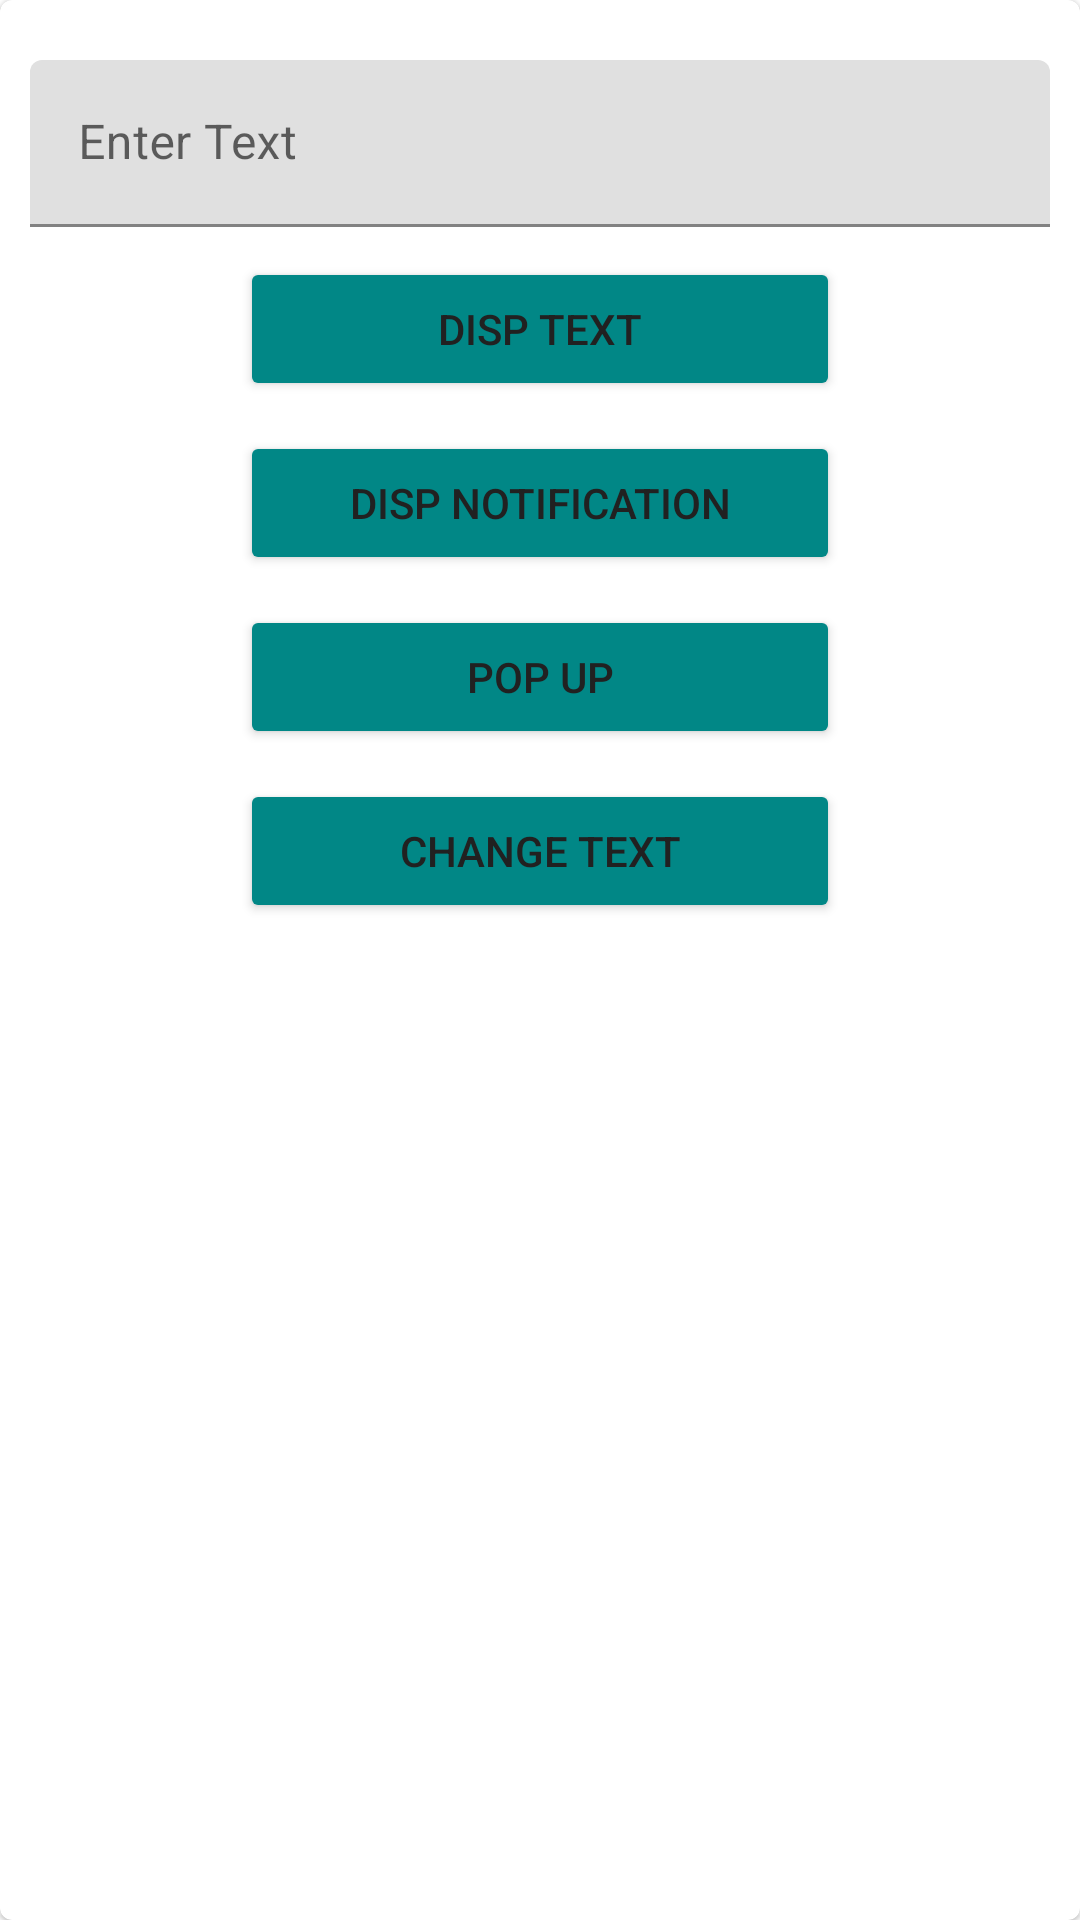

Android layout source for this screen:
<!-- AndroidManifest.xml: application theme Theme.Assignment -->
<!-- res/layout/activity_main.xml -->
<com.google.android.material.card.MaterialCardView xmlns:android="http://schemas.android.com/apk/res/android"
    android:layout_width="match_parent"
    android:layout_height="wrap_content"
    android:layout_gravity="center"
    android:layout_margin="8dp"
    android:background="@color/colorAccent">

    <LinearLayout
        android:layout_width="match_parent"
        android:layout_height="wrap_content"
        android:gravity="center"
        android:orientation="vertical">

        <com.google.android.material.textfield.TextInputLayout
            android:id="@+id/til_title"
            android:layout_width="match_parent"
            android:layout_height="wrap_content"
            android:gravity="center"
            android:theme="@style/Widget.MaterialComponents.TextInputLayout.OutlinedBox">

            <androidx.appcompat.widget.AppCompatEditText
                android:id="@+id/et_text"
                android:layout_width="match_parent"
                android:layout_height="wrap_content"
                android:layout_marginStart="10dp"
                android:layout_marginTop="20dp"
                android:layout_marginEnd="10dp"
                android:hint="@string/enter_text"
                android:inputType="text"
                android:textColor="@color/primary_text_color"
                android:textColorHint="@color/secondary_text_color"
                android:textSize="@dimen/edit_text_text_size" />

            <Button
                android:id="@+id/btn_one"
                android:text="@string/disp_text"
                android:backgroundTint="@color/teal_700"
                android:textColor="@color/primary_text_color"
                android:layout_width="200dp"
                android:layout_height="wrap_content"
                android:layout_marginTop="10dp" />

            <Button
                android:id="@+id/btn_two"
                android:text="@string/disp_notification"
                android:backgroundTint="@color/teal_700"
                android:textColor="@color/primary_text_color"
                android:layout_width="200dp"
                android:layout_height="wrap_content"
                android:layout_marginTop="10dp"
                android:gravity="center" />

            <Button
                android:id="@+id/btn_three"
                android:text="@string/pop_up"
                android:backgroundTint="@color/teal_700"
                android:textColor="@color/primary_text_color"
                android:layout_width="200dp"
                android:layout_height="wrap_content"
                android:layout_marginTop="10dp"
                android:gravity="center" />

            <Button
                android:id="@+id/btn_four"
                android:text="@string/change_text"
                android:backgroundTint="@color/teal_700"
                android:textColor="@color/primary_text_color"
                android:layout_width="200dp"
                android:layout_height="wrap_content"
                android:layout_marginTop="10dp"
                android:layout_marginBottom="10dp"
                android:gravity="center" />

        </com.google.android.material.textfield.TextInputLayout>
    </LinearLayout>
</com.google.android.material.card.MaterialCardView>
<!-- resources referenced by this layout -->
<resources>
  <color name="colorAccent">#adcbe3</color>
  <color name="primary_text_color">#212121</color>
  <color name="secondary_text_color">#9AA2AF</color>
  <color name="teal_700">#FF018786</color>
  <dimen name="edit_text_text_size">16sp</dimen>
  <string name="change_text">Change Text</string>
  <string name="disp_notification">Disp Notification</string>
  <string name="disp_text">Disp Text</string>
  <string name="enter_text">Enter Text</string>
  <string name="pop_up">Pop Up</string>
  <style name="Theme.Assignment" parent="Theme.MaterialComponents.DayNight.DarkActionBar">
          
          <item name="colorPrimary">@color/colorPrimary</item>
          <item name="colorPrimaryVariant">@color/colorPrimaryDark</item>
          <item name="colorOnPrimary">@color/colorAccent</item>
  
          
          <item name="android:statusBarColor">@color/colorPrimaryDark</item>
          
      </style>
  <color name="colorPrimary">#4b86b4</color>
  <color name="colorPrimaryDark">#2a4d69</color>
</resources>
